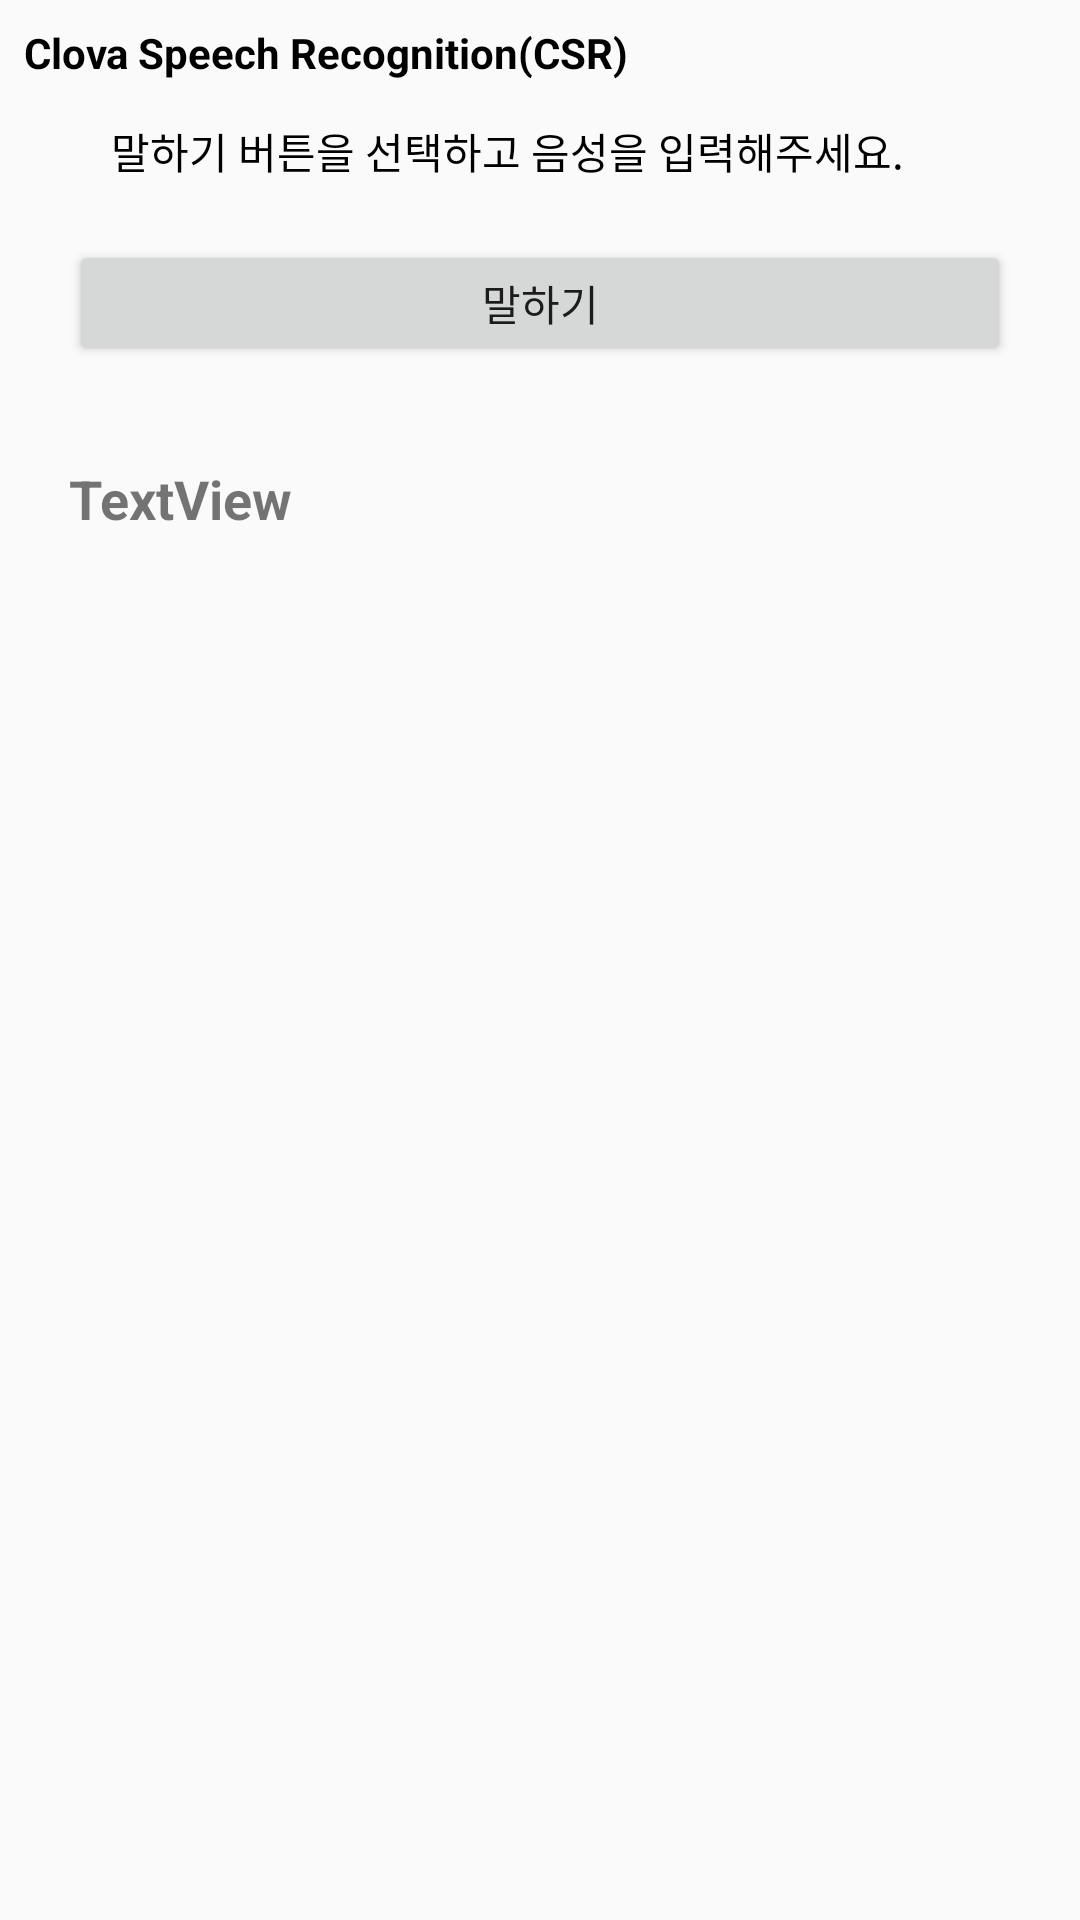

Here is an Android app screen rendered from its layout file. Give the layout XML and the strings, colors and styles it references.
<!-- AndroidManifest.xml: application theme AppTheme -->
<!-- res/layout/activity_csr.xml -->
<?xml version="1.0" encoding="utf-8"?>
<android.support.constraint.ConstraintLayout xmlns:android="http://schemas.android.com/apk/res/android"
    xmlns:app="http://schemas.android.com/apk/res-auto"
    xmlns:tools="http://schemas.android.com/tools"
    android:layout_width="match_parent"
    android:layout_height="match_parent"
    tools:context=".CsrActivity">

    <TextView
        android:id="@+id/textView10"
        android:layout_width="wrap_content"
        android:layout_height="wrap_content"
        android:layout_marginStart="37dp"
        android:layout_marginTop="40dp"
        android:layout_marginEnd="55dp"
        android:text="말하기 버튼을 선택하고 음성을 입력해주세요."
        android:textColor="@android:color/background_dark"
        app:layout_constraintEnd_toEndOf="parent"
        app:layout_constraintHorizontal_bias="0.0"
        app:layout_constraintStart_toStartOf="parent"
        app:layout_constraintTop_toTopOf="parent" />

    <TextView
        android:id="@+id/textView3"
        android:layout_width="wrap_content"
        android:layout_height="wrap_content"
        android:layout_marginStart="8dp"
        android:layout_marginTop="8dp"
        android:layout_marginEnd="55dp"
        android:text="Clova Speech Recognition(CSR)"
        android:textColor="@android:color/background_dark"
        android:textStyle="bold"
        app:layout_constraintEnd_toEndOf="parent"
        app:layout_constraintHorizontal_bias="0.0"
        app:layout_constraintStart_toStartOf="parent"
        app:layout_constraintTop_toTopOf="parent" />

    <Button
        android:id="@+id/btn_start"
        android:layout_width="314dp"
        android:layout_height="42dp"
        android:layout_centerHorizontal="true"
        android:layout_marginStart="8dp"
        android:layout_marginTop="80dp"
        android:layout_marginEnd="8dp"
        android:text="@string/str_start"
        app:layout_constraintEnd_toEndOf="parent"
        app:layout_constraintStart_toStartOf="parent"
        app:layout_constraintTop_toTopOf="parent" />

    <TextView
        android:id="@+id/txt_result"
        android:layout_width="wrap_content"
        android:layout_height="wrap_content"
        android:layout_below="@id/btn_start"
        android:layout_centerHorizontal="true"
        android:singleLine="false" />

    <TextView
        android:id="@+id/textViewCsrResult"
        android:layout_width="314dp"
        android:layout_height="214dp"
        android:layout_marginTop="32dp"
        android:background="@drawable/back"
        android:text="TextView"
        android:textSize="18sp"
        android:textStyle="bold"
        app:layout_constraintEnd_toEndOf="@+id/btn_start"
        app:layout_constraintStart_toStartOf="@+id/btn_start"
        app:layout_constraintTop_toBottomOf="@+id/btn_start" />


</android.support.constraint.ConstraintLayout>
<!-- resources referenced by this layout -->
<resources>
  <string name="str_start">말하기</string>
  <style name="AppTheme" parent="Theme.AppCompat.Light.DarkActionBar">
          
          <item name="colorPrimary">#47C83E</item>
          <item name="colorPrimaryDark">#22741C</item>
          <item name="colorAccent">#FF4081</item>
      </style>
</resources>
